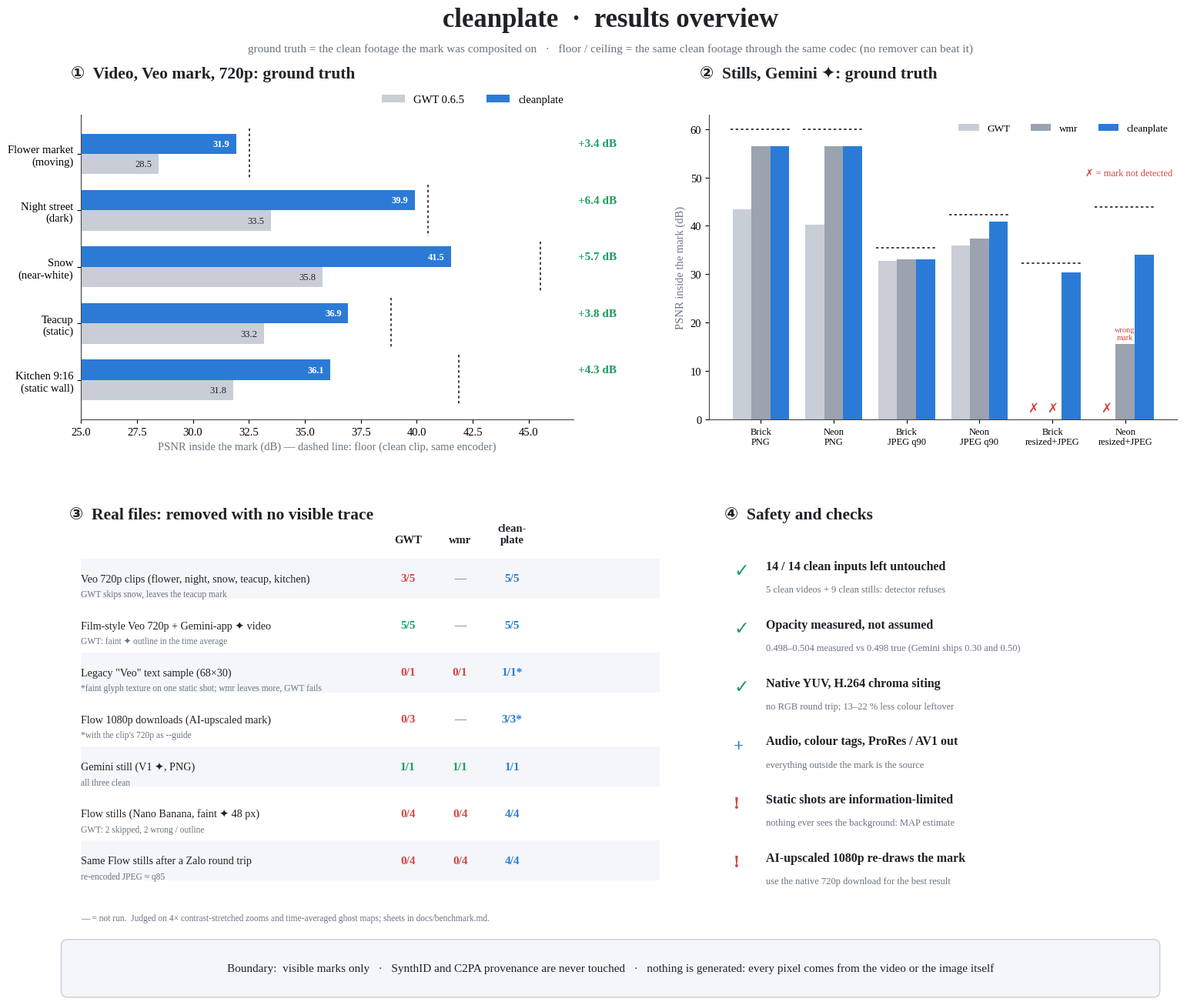

Write the Python code that produced this figure. (Note: this script raises an exception after producing the figure.)
"""Render docs/assets/overview.png — the one-page results overview used in the README.
Every number comes from docs/benchmark.md (ground-truth tables) or the real-clip checks listed there.
usage: python3 docs/make_overview.py"""
import os
import matplotlib
matplotlib.use("Agg")
import matplotlib.pyplot as plt
from matplotlib.patches import FancyBboxPatch

plt.rcParams.update({"font.family": ["Liberation Serif", "DejaVu Sans"], "font.size": 10.5, "axes.spines.top": False,
                     "axes.spines.right": False, "axes.edgecolor": "#444", "axes.linewidth": 0.8})
OTHER, OTHER2, CP, GOOD, BAD, INK, MUTED = "#C9CED6", "#9AA3AF", "#2B7BD6", "#1E9E61", "#D64545", "#1F2328", "#6B7280"

fig = plt.figure(figsize=(16, 13.2), dpi=130)
fig.text(0.5, 0.972, "cleanplate  ·  results overview", ha="center", fontsize=25, weight="bold", color=INK)
fig.text(0.5, 0.947, "ground truth = the clean footage the mark was composited on   ·   "
         "floor / ceiling = the same clean footage through the same codec (no remover can beat it)",
         ha="center", fontsize=11, color=MUTED)

def title(ax, n, s, y=1.12):
    ax.text(-0.02, y, f"{n}  {s}", transform=ax.transAxes, fontsize=15.5, weight="bold", color=INK, ha="left")

# ① video, ground truth (PSNR in the mark box, dB)
ax = fig.add_axes([0.07, 0.585, 0.40, 0.30])
clips = ["Flower market\n(moving)", "Night street\n(dark)", "Snow\n(near-white)", "Teacup\n(static)", "Kitchen 9:16\n(static wall)"]
gwt = [28.48, 33.50, 35.79, 33.18, 31.80]; cp = [31.93, 39.92, 41.53, 36.94, 36.15]; floor_ = [32.52, 40.50, 45.53, 38.84, 41.89]
y = range(len(clips)); h = 0.36
ax.barh([i + h / 2 for i in y], gwt, h, color=OTHER, label="GWT 0.6.5")
ax.barh([i - h / 2 for i in y], cp, h, color=CP, label="cleanplate")
for i in y:
    ax.plot([floor_[i]] * 2, [i - 0.45, i + 0.45], color=INK, lw=1.2, ls=(0, (2, 2)))
    ax.text(gwt[i] - 0.3, i + h / 2, f"{gwt[i]:.1f}", va="center", ha="right", fontsize=9, color=INK)
    ax.text(cp[i] - 0.3, i - h / 2, f"{cp[i]:.1f}", va="center", ha="right", fontsize=9, color="white", weight="bold")
    ax.text(47.2, i - h / 2, f"+{cp[i] - gwt[i]:.1f} dB", va="center", fontsize=11, color=GOOD, weight="bold")
ax.set_yticks(list(y)); ax.set_yticklabels(clips); ax.invert_yaxis(); ax.set_xlim(25, 47)
ax.set_xlabel("PSNR inside the mark (dB) — dashed line: floor (clean clip, same encoder)", color=MUTED)
ax.legend(loc="lower right", bbox_to_anchor=(1.0, 1.0), ncol=2, frameon=False)
title(ax, "①", "Video, Veo mark, 720p: ground truth")

# ② stills, ground truth
ax = fig.add_axes([0.58, 0.585, 0.38, 0.30])
cases = ["Brick\nPNG", "Neon\nPNG", "Brick\nJPEG q90", "Neon\nJPEG q90", "Brick\nresized+JPEG", "Neon\nresized+JPEG"]
G = [43.4, 40.2, 32.7, 36.0, None, None]; Wm = [56.4, 56.4, 33.0, 37.3, None, 15.5]; C = [56.4, 56.5, 33.0, 40.8, 30.4, 34.1]
ceil = [60, 60, 35.4, 42.3, 32.3, 43.9]
w = 0.26
for i in range(len(cases)):
    for k, (v, col, lab) in enumerate(((G[i], OTHER, "GWT"), (Wm[i], OTHER2, "wmr"), (C[i], CP, "cleanplate"))):
        x = i + (k - 1) * w
        if v is None:
            ax.text(x, 1.0, "✗", ha="center", va="bottom", fontsize=12, color=BAD, weight="bold")
        else:
            ax.bar(x, v, w, color=col, label=lab if i == 0 else None)
    ax.plot([i - 0.42, i + 0.42], [ceil[i]] * 2, color=INK, lw=1.2, ls=(0, (2, 2)))
ax.text(5, 16.2, "wrong\nmark", ha="center", va="bottom", fontsize=7.5, color=BAD)
ax.text(0.99, 0.80, "✗ = mark not detected", transform=ax.transAxes, ha="right", fontsize=9, color=BAD)
ax.set_xticks(range(len(cases))); ax.set_xticklabels(cases, fontsize=9); ax.set_ylim(0, 63)
ax.set_ylabel("PSNR inside the mark (dB)", color=MUTED)
ax.legend(loc="upper right", ncol=3, frameon=False, fontsize=9.5)
title(ax, "②", "Stills, Gemini ✦: ground truth")

# ③ real files, no ground truth: removed cleanly / total
ax = fig.add_axes([0.07, 0.11, 0.47, 0.37]); ax.axis("off")
title(ax, "③", "Real files: removed with no visible trace", y=1.02)
rows = [("Veo 720p clips (flower, night, snow, teacup, kitchen)", "3/5", "—", "5/5", "GWT skips snow, leaves the teacup mark"),
        ("Film-style Veo 720p + Gemini-app ✦ video", "5/5", "—", "5/5", "GWT: faint ✦ outline in the time average"),
        ("Legacy \"Veo\" text sample (68×30)", "0/1", "0/1", "1/1*", "*faint glyph texture on one static shot; wmr leaves more, GWT fails"),
        ("Flow 1080p downloads (AI-upscaled mark)", "0/3", "—", "3/3*", "*with the clip's 720p as --guide"),
        ("Gemini still (V1 ✦, PNG)", "1/1", "1/1", "1/1", "all three clean"),
        ("Flow stills (Nano Banana, faint ✦ 48 px)", "0/4", "0/4", "4/4", "GWT: 2 skipped, 2 wrong / outline"),
        ("Same Flow stills after a Zalo round trip", "0/4", "0/4", "4/4", "re-encoded JPEG ≈ q85")]
cols = [0.0, 0.53, 0.62, 0.71, 0.80]
for j, hd in enumerate(["", "GWT", "wmr", "clean-\nplate", ""]):
    ax.text(cols[j] + 0.035, 0.95, hd, ha="center", va="bottom", fontsize=10.5, weight="bold", color=INK)
for r, (name, g, wm, c, note) in enumerate(rows):
    yy = 0.86 - r * 0.125
    if r % 2 == 0: ax.add_patch(FancyBboxPatch((-0.01, yy - 0.05), 1.02, 0.1, boxstyle="round,pad=0.003", fc="#F4F6F9", ec="none"))
    ax.text(0, yy, name, va="center", fontsize=10.2, color=INK)
    for j, v in ((1, g), (2, wm), (3, c)):
        full = v not in ("—",) and v.split("/")[0].rstrip("*") == v.split("/")[1].rstrip("*")
        col = MUTED if v == "—" else (CP if j == 3 and full else (GOOD if full else BAD))
        ax.text(cols[j] + 0.035, yy, v, ha="center", va="center", fontsize=11, color=col, weight="bold")
    ax.text(0.0, yy - 0.042, note, va="center", fontsize=8.3, color=MUTED)
ax.text(0, -0.05, "— = not run.  Judged on 4× contrast-stretched zooms and time-averaged ghost maps; sheets in docs/benchmark.md.",
        fontsize=8.3, color=MUTED, transform=ax.transAxes)

# ④ + ⑤ safety and verification checklist
ax = fig.add_axes([0.60, 0.11, 0.37, 0.37]); ax.axis("off")
title(ax, "④", "Safety and checks", y=1.02)
items = [("✓", GOOD, "14 / 14 clean inputs left untouched", "5 clean videos + 9 clean stills: detector refuses"),
         ("✓", GOOD, "Opacity measured, not assumed", "0.498–0.504 measured vs 0.498 true (Gemini ships 0.30 and 0.50)"),
         ("✓", GOOD, "Native YUV, H.264 chroma siting", "no RGB round trip; 13–22 % less colour leftover"),
         ("+", CP, "Audio, colour tags, ProRes / AV1 out", "everything outside the mark is the source"),
         ("!", BAD, "Static shots are information-limited", "nothing ever sees the background: MAP estimate"),
         ("!", BAD, "AI-upscaled 1080p re-draws the mark", "use the native 720p download for the best result")]
for i, (sym, col, head, sub) in enumerate(items):
    yy = 0.88 - i * 0.155
    ax.text(0.0, yy, sym, fontsize=17, color=col, weight="bold", va="center")
    ax.text(0.07, yy + 0.012, head, fontsize=11.5, color=INK, va="center", weight="bold")
    ax.text(0.07, yy - 0.05, sub, fontsize=9, color=MUTED, va="center")

# footer: the boundary
fig.patches.append(FancyBboxPatch((0.06, 0.022), 0.88, 0.045, boxstyle="round,pad=0.006", transform=fig.transFigure,
                                  fc="#F4F6F9", ec="#C9CED6", lw=1))
fig.text(0.5, 0.0445, "Boundary:  visible marks only   ·   SynthID and C2PA provenance are never touched   ·   "
         "nothing is generated: every pixel comes from the video or the image itself",
         ha="center", va="center", fontsize=11, color=INK)

out = os.path.join(os.path.dirname(__file__), "assets", "overview.png")
os.makedirs(os.path.dirname(out), exist_ok=True)
fig.savefig(out, facecolor="white"); print(out)
